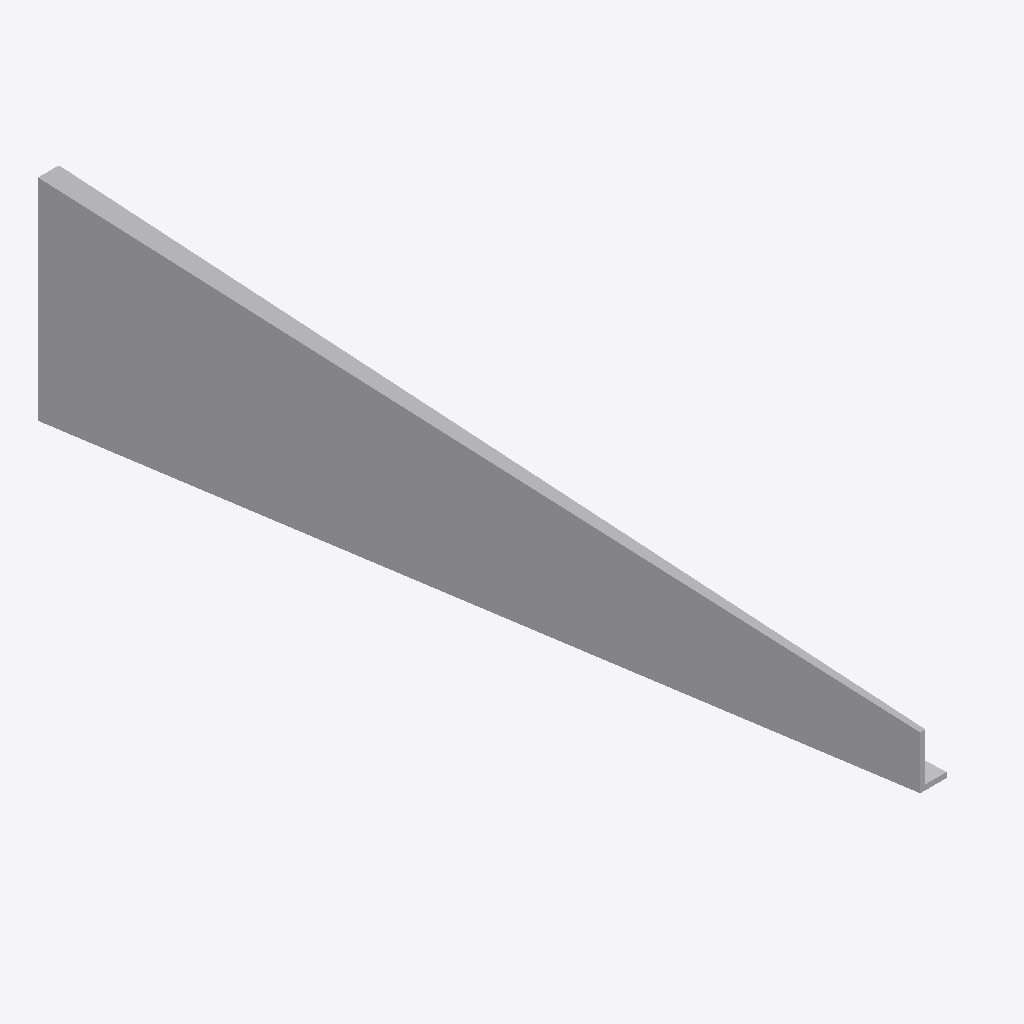
Isometric view of an IFC building model (IFC-SPF (STEP), schema IFC4, length unit metre), seen from the south-west, elements coloured by IFC class: 1 other element (light grey).
Extent 1.0 m × 8.0 m × 2.0 m (x, y, z). Elements (1): 1 IfcBuildingElementProxy.

HEADER;
FILE_DESCRIPTION(('ViewDefinition [ReferenceView_V1.2]'),'2;1');
FILE_NAME('extruded_area_solid_tapered.ifc','2025-11-20T09:52:11-05:00',('Leeable Partee'),('Architects Without Ballpens'),'IfcOpenShell 0.8.3.post2','IfcOpenShell - IfcOpenShell - 0.8.3.post2','none');
FILE_SCHEMA(('IFC4'));
ENDSEC;
DATA;
#9=IFCPROJECT('0O1BFHkcj9tOX6P37jPvO$',#8,'My Project',$,$,$,$,(#14),#29);
#31=IFCSITE('34kWr7OG16Wuu0t99elUZc',#30,'Site-01',$,$,#38,$,$,$,$,$,$,$,$);
#40=IFCBUILDINGELEMENTPROXY('3joOYCnfHDbAqnxB$KNYfX',#39,'Element-01',$,$,#57,#50,$,$);
ENDSEC;
